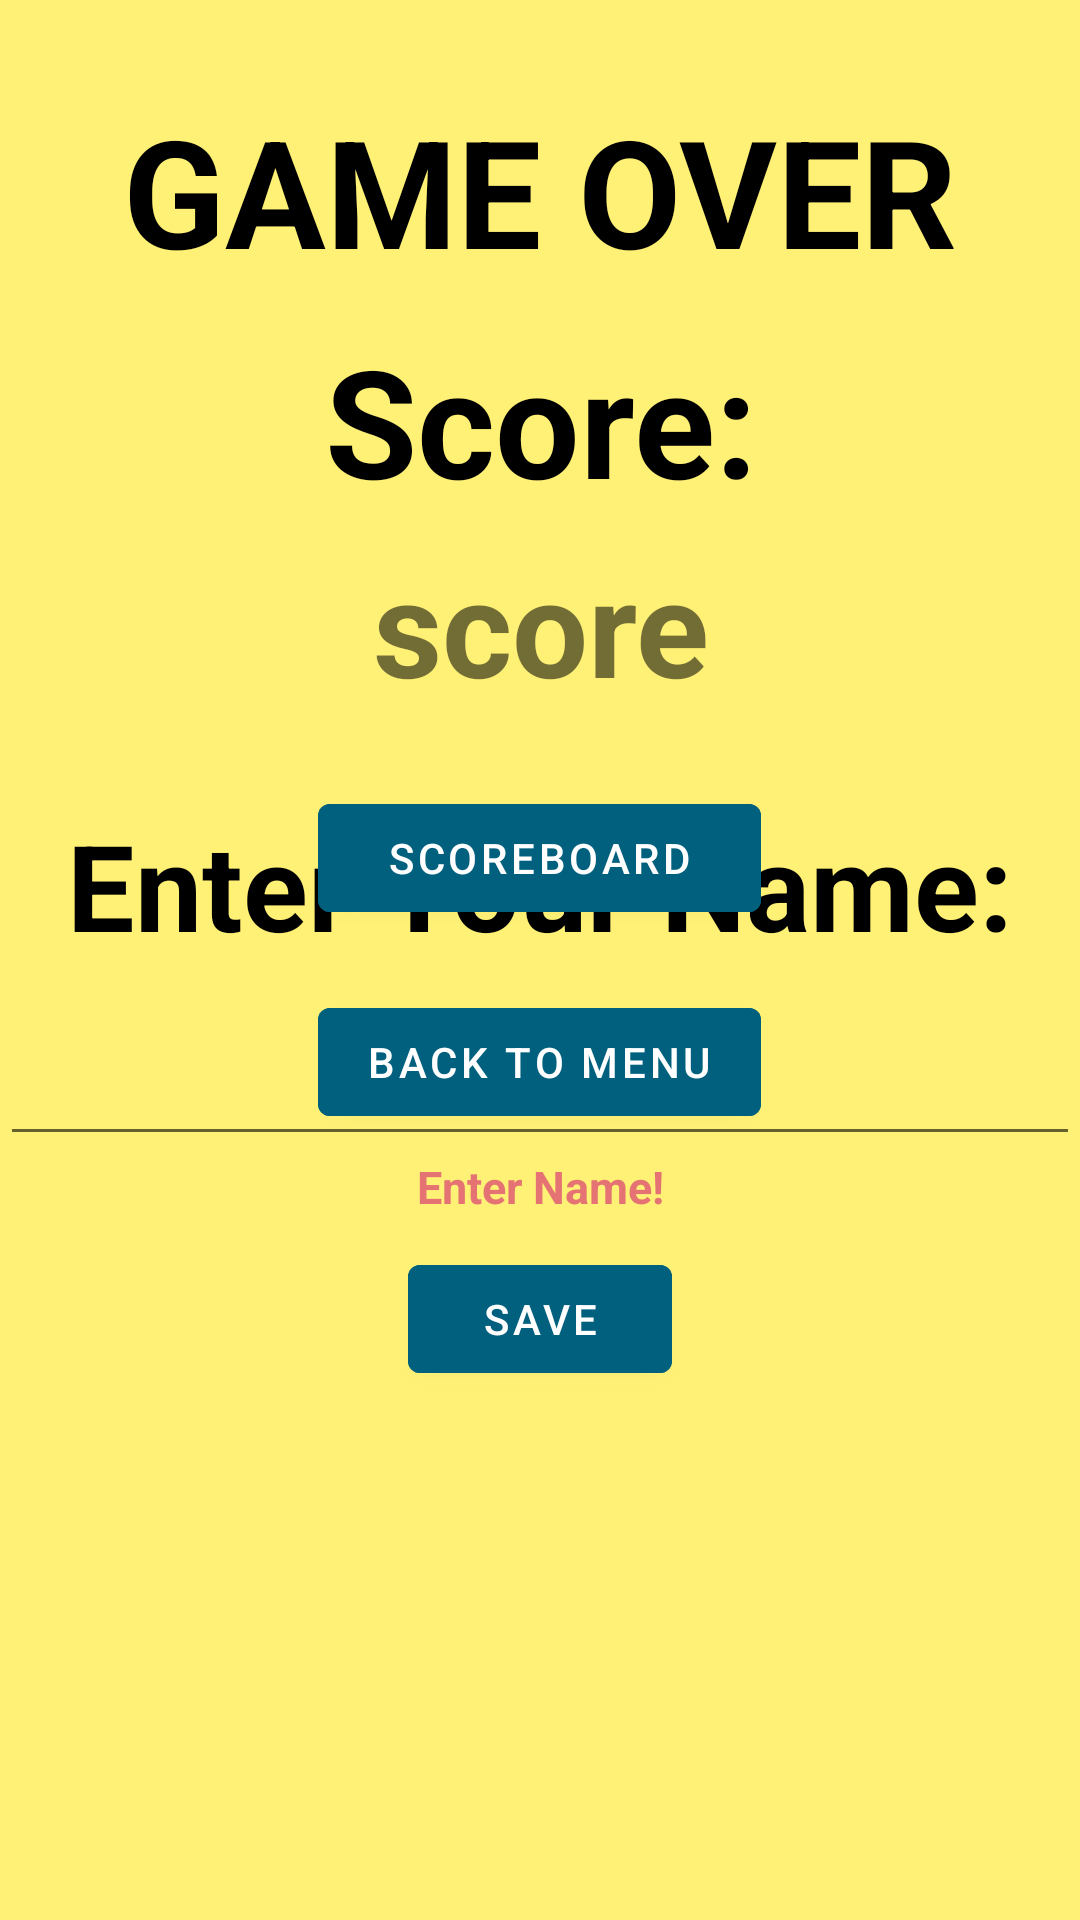

Here is an Android app screen rendered from its layout file. Give the layout XML and the strings, colors and styles it references.
<!-- AndroidManifest.xml: application theme Theme.L01Redo -->
<!-- res/layout/activity_game_over.xml -->
<?xml version="1.0" encoding="utf-8"?>
<RelativeLayout xmlns:android="http://schemas.android.com/apk/res/android"
    xmlns:app="http://schemas.android.com/apk/res-auto"
    xmlns:tools="http://schemas.android.com/tools"
    android:layout_width="match_parent"
    android:layout_height="match_parent"
    tools:context=".ActivitiesAndLogic.GameOverActivity"
    android:background="@color/yellow_300"
    >

    <androidx.appcompat.widget.AppCompatImageView
        android:id="@+id/go_IMG_background"
        android:layout_width="match_parent"
        android:layout_height="match_parent"
        android:alpha="0.5"
        />

    <LinearLayout
        android:id="@+id/go_scoreLayout"
        android:layout_width="match_parent"
        android:layout_height="wrap_content"
        android:orientation="vertical"
        android:layout_centerHorizontal="true"
        >

        <com.google.android.material.textview.MaterialTextView
            android:id="@+id/go_LBL_gameOver"
            android:layout_width="match_parent"
            android:layout_height="wrap_content"
            android:text="GAME OVER"
            android:textSize="50sp"
            android:textStyle="bold"
            android:gravity="center"
            android:layout_marginTop="30dp"
            android:textColor="@color/black"

            />

        <com.google.android.material.textview.MaterialTextView
            android:id="@+id/go_LBL_score"
            android:layout_width="match_parent"
            android:layout_height="wrap_content"
            android:text="Score:"
            android:textSize="50sp"
            android:textStyle="bold"
            android:gravity="center"
            android:layout_marginTop="10dp"
            android:layout_below="@+id/go_LBL_gameOver"
            android:textColor="@color/black"

            />

        <com.google.android.material.textview.MaterialTextView
            android:id="@+id/go_TXT_score"
            android:layout_width="match_parent"
            android:layout_height="wrap_content"
            android:layout_below="@+id/go_LBL_score"
            android:maxLines="1"
            android:minLines="1"
            android:textSize="45sp"
            android:textStyle="bold"
            android:layout_marginTop="5dp"
            android:gravity="center"
            android:text="score"
            android:textColor="@color/blackFade"

            />

    </LinearLayout>




    <LinearLayout
        android:id="@+id/go_nameLayout"
        android:layout_width="match_parent"
        android:layout_height="wrap_content"
        android:orientation="vertical"
        android:layout_below="@+id/go_scoreLayout"
        android:layout_centerHorizontal="true"
        android:layout_marginTop="30dp"
        >

        <com.google.android.material.textview.MaterialTextView
            android:id="@+id/go_LBL_enter"
            android:layout_width="match_parent"
            android:layout_height="wrap_content"
            android:text="Enter Your Name:"
            android:textSize="40sp"
            android:textStyle="bold"
            android:gravity="center"
            android:textColor="@color/black"
            android:layout_below="@+id/go_LBL_gameOver"
            />

        <com.google.android.material.textfield.TextInputEditText
            android:id="@+id/go_ET_enter"
            android:layout_width="match_parent"
            android:layout_height="wrap_content"
            android:gravity="center"
            android:hint="Here"
            android:textColor="@color/blackFade"
            android:textSize="35sp"
            android:textStyle="bold" />

        <com.google.android.material.textview.MaterialTextView
            android:id="@+id/go_LBL_error"
            android:layout_width="match_parent"
            android:layout_height="wrap_content"
            android:text="Enter Name!"
            android:textSize="15sp"
            android:textStyle="bold"
            android:gravity="center"
            android:textColor="@color/red_300"
            android:layout_below="@+id/go_LBL_gameOver"
            />

    </LinearLayout>



    <com.google.android.material.button.MaterialButton
        android:id="@+id/go_BTN_save"
        android:layout_width="wrap_content"
        android:layout_height="wrap_content"
        android:layout_below="@+id/go_nameLayout"
        android:layout_marginTop="10dp"
        android:backgroundTint="@color/ocean_500"
        android:text="Save"
        android:gravity="center"
        android:layout_centerHorizontal="true"
        >
    </com.google.android.material.button.MaterialButton>






    <LinearLayout
        android:id="@+id/diffActivityLayout"
        android:layout_width="wrap_content"
        android:layout_height="wrap_content"
        android:orientation="vertical"
        android:layout_marginTop="50dp"
        android:layout_centerInParent="true"
        >

        <com.google.android.material.button.MaterialButton
            android:id="@+id/go_BTN_scoreboard"
            android:layout_width="match_parent"
            android:layout_height="match_parent"
            android:backgroundTint="@color/ocean_500"
            android:text="ScoreBoard"
            android:gravity="center"
            android:layout_margin="10dp"
           />

        <com.google.android.material.button.MaterialButton
            android:id="@+id/go_BTN_menu"
            android:layout_width="match_parent"
            android:layout_height="match_parent"
            android:backgroundTint="@color/ocean_500"
            android:text="back to menu"
            android:gravity="center"
            android:layout_margin="10dp"
            />


    </LinearLayout>


</RelativeLayout>
<!-- resources referenced by this layout -->
<resources>
  <color name="black">#FF000000</color>
  <color name="blackFade">#8D000000</color>
  <color name="ocean_500">#00607E</color>
  <color name="red_300">#E57373</color>
  <color name="yellow_300">#FFF176</color>
  <style name="Theme.L01Redo" parent="Theme.MaterialComponents.DayNight.DarkActionBar">
          
          <item name="colorPrimary">@color/purple_500</item>
          <item name="colorPrimaryVariant">@color/purple_700</item>
          <item name="colorOnPrimary">@color/white</item>
          
          <item name="colorSecondary">@color/teal_200</item>
          <item name="colorSecondaryVariant">@color/teal_700</item>
          <item name="colorOnSecondary">@color/black</item>
          
          <item name="android:statusBarColor">?attr/colorPrimaryVariant</item>
          
      </style>
  <color name="purple_500">#FF6200EE</color>
  <color name="purple_700">#FF3700B3</color>
  <color name="white">#FFFFFFFF</color>
  <color name="teal_200">#FF03DAC5</color>
  <color name="teal_700">#FF018786</color>
</resources>
